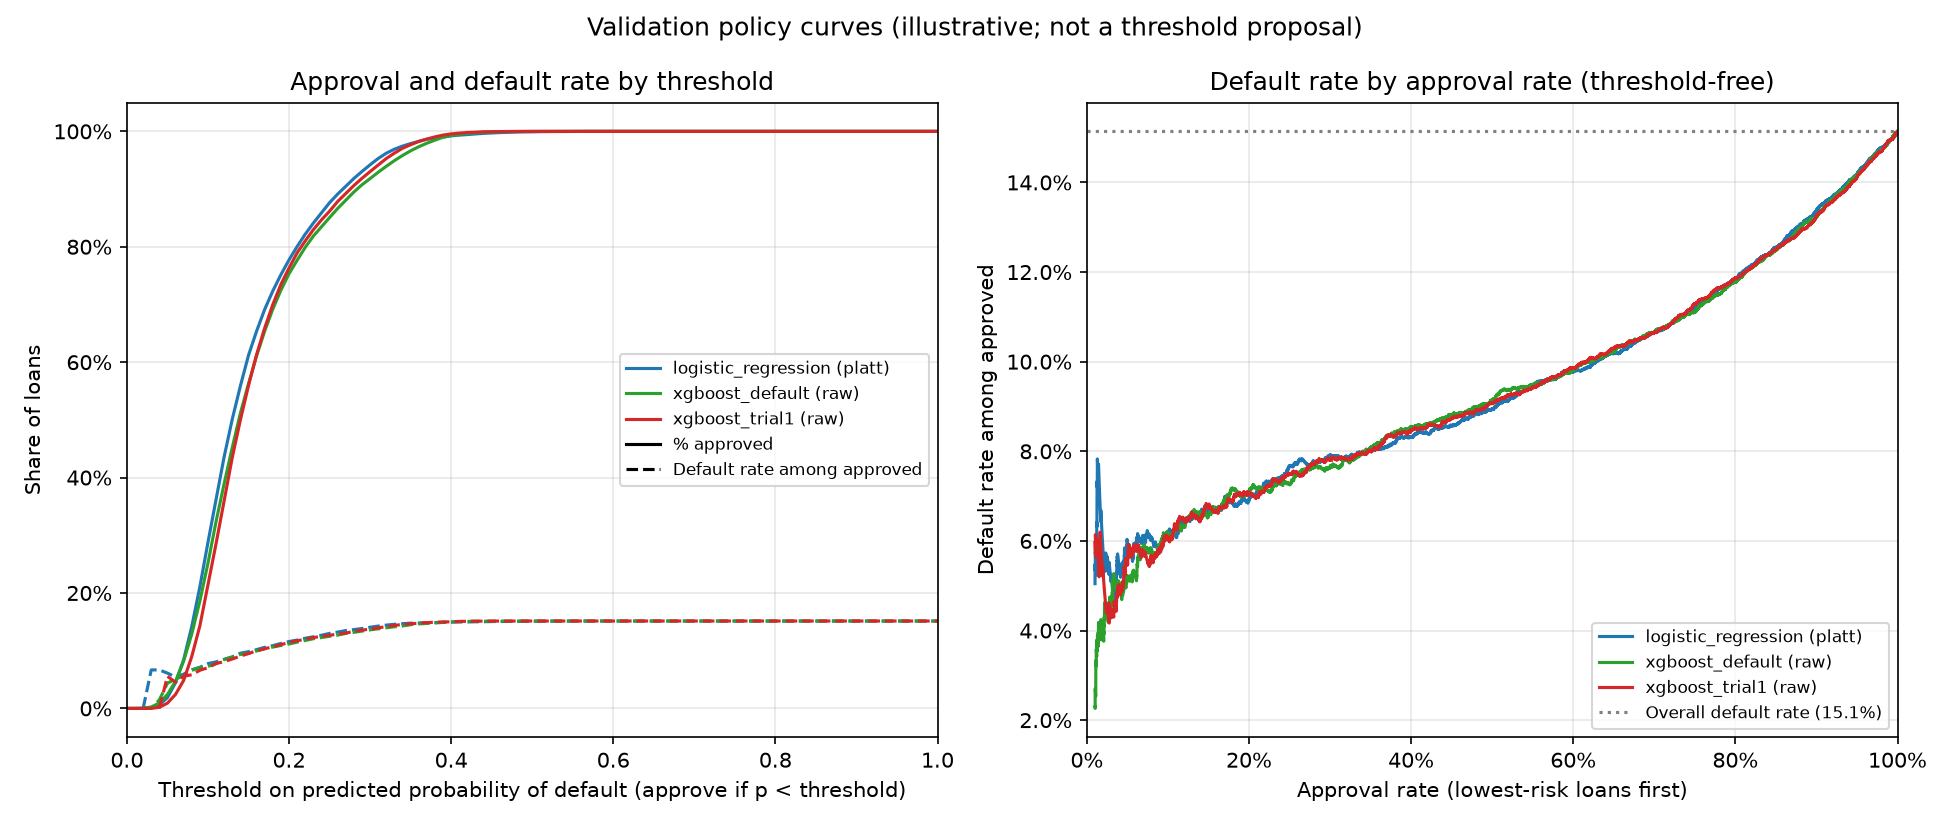

Data behind this chart, as committed beside it:
candidate, method, threshold, approved, approval_rate, defaults_among_approved, default_rate_among_approved
logistic_regression, raw, 0.0, 0, 0.0, 0, 
logistic_regression, raw, 0.01, 0, 0.0, 0, 
logistic_regression, raw, 0.02, 0, 0.0, 0, 
logistic_regression, raw, 0.03, 0, 0.0, 0, 
logistic_regression, raw, 0.04, 0, 0.0, 0, 
logistic_regression, raw, 0.05, 0, 0.0, 0, 
logistic_regression, raw, 0.06, 0, 0.0, 0, 
logistic_regression, raw, 0.07, 0, 0.0, 0, 
logistic_regression, raw, 0.08, 0, 0.0, 0, 
logistic_regression, raw, 0.09, 2, 9.18105031215571e-05, 0, 0.0
logistic_regression, raw, 0.1, 3, 0.0001377, 0, 0.0
logistic_regression, raw, 0.11, 4, 0.0001836, 0, 0.0
logistic_regression, raw, 0.12, 5, 0.0002295, 0, 0.0
logistic_regression, raw, 0.13, 11, 0.000505, 0, 0.0
logistic_regression, raw, 0.14, 20, 0.0009181, 2, 0.1
logistic_regression, raw, 0.15, 25, 0.001148, 2, 0.08
logistic_regression, raw, 0.16, 37, 0.001698, 2, 0.05405
logistic_regression, raw, 0.17, 57, 0.002617, 4, 0.07018
logistic_regression, raw, 0.18, 88, 0.00404, 5, 0.05682
logistic_regression, raw, 0.19, 115, 0.005279, 7, 0.06087
logistic_regression, raw, 0.2, 152, 0.006978, 9, 0.05921
logistic_regression, raw, 0.21, 213, 0.009778, 11, 0.05164
logistic_regression, raw, 0.22, 296, 0.01359, 22, 0.07432
logistic_regression, raw, 0.23, 372, 0.01708, 24, 0.06452
logistic_regression, raw, 0.24, 464, 0.0213, 25, 0.05388
logistic_regression, raw, 0.25, 590, 0.02708, 31, 0.05254
logistic_regression, raw, 0.26, 759, 0.03484, 38, 0.05007
logistic_regression, raw, 0.27, 944, 0.04333, 51, 0.05403
logistic_regression, raw, 0.28, 1169, 0.05366, 67, 0.05731
logistic_regression, raw, 0.29, 1390, 0.06381, 84, 0.06043
logistic_regression, raw, 0.3, 1661, 0.07625, 101, 0.06081
logistic_regression, raw, 0.31, 1997, 0.09167, 118, 0.05909
logistic_regression, raw, 0.32, 2387, 0.1096, 146, 0.06116
logistic_regression, raw, 0.33, 2769, 0.1271, 179, 0.06464
logistic_regression, raw, 0.34, 3210, 0.1474, 215, 0.06698
logistic_regression, raw, 0.35, 3675, 0.1687, 250, 0.06803
logistic_regression, raw, 0.36, 4225, 0.1939, 292, 0.06911
logistic_regression, raw, 0.37, 4759, 0.2185, 346, 0.0727
logistic_regression, raw, 0.38, 5298, 0.2432, 394, 0.07437
logistic_regression, raw, 0.39, 5960, 0.2736, 458, 0.07685
logistic_regression, raw, 0.4, 6574, 0.3018, 519, 0.07895
logistic_regression, raw, 0.41, 7219, 0.3314, 571, 0.0791
logistic_regression, raw, 0.42, 7851, 0.3604, 633, 0.08063
logistic_regression, raw, 0.43, 8506, 0.3905, 706, 0.083
logistic_regression, raw, 0.44, 9191, 0.4219, 771, 0.08389
logistic_regression, raw, 0.45, 9819, 0.4507, 841, 0.08565
logistic_regression, raw, 0.46, 10446, 0.4795, 923, 0.08836
logistic_regression, raw, 0.47, 11062, 0.5078, 1002, 0.09058
logistic_regression, raw, 0.48, 11637, 0.5342, 1085, 0.09324
logistic_regression, raw, 0.49, 12204, 0.5602, 1165, 0.09546
logistic_regression, raw, 0.5, 12780, 0.5867, 1248, 0.09765
logistic_regression, raw, 0.51, 13337, 0.6122, 1310, 0.09822
logistic_regression, raw, 0.52, 13824, 0.6346, 1392, 0.1007
logistic_regression, raw, 0.53, 14295, 0.6562, 1456, 0.1019
logistic_regression, raw, 0.54, 14724, 0.6759, 1535, 0.1043
logistic_regression, raw, 0.55, 15207, 0.6981, 1619, 0.1065
logistic_regression, raw, 0.56, 15605, 0.7164, 1684, 0.1079
logistic_regression, raw, 0.57, 15981, 0.7336, 1757, 0.1099
logistic_regression, raw, 0.58, 16343, 0.7502, 1832, 0.1121
logistic_regression, raw, 0.59, 16716, 0.7674, 1905, 0.114
... 849 more rows
